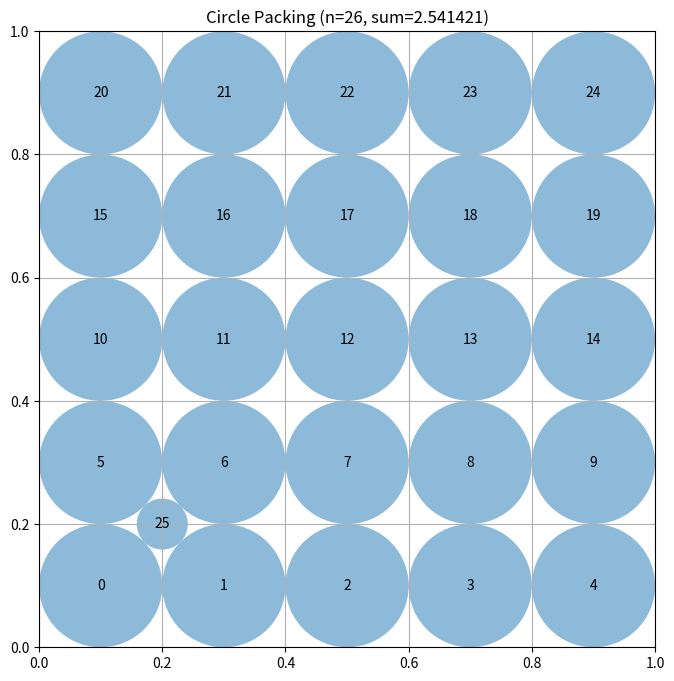

Python code for this plot:
"""Constructor-based circle packing for n=26 circles"""
import numpy as np
from scipy.optimize import linprog  # Pre-imported for LP approaches

# EVOLVE-BLOCK-START
import numpy as np

def construct_packing():
    """
    Construct a packing of 26 circles in the unit square.
    Uses a 5×5 regular grid (spacing 0.2, offset 0.1) giving 25 circles of
    radius 0.1, and inserts one additional small circle in the centre of a
    grid cell to increase the total sum of radii while keeping the packing
    valid.
    """
    # Grid parameters
    rows, cols = 5, 5
    spacing = 0.2
    offset = 0.1  # distance from each border = radius of grid circles

    # Generate 5×5 grid points
    xs = offset + np.arange(cols) * spacing
    ys = offset + np.arange(rows) * spacing
    grid_centers = np.array([[x, y] for y in ys for x in xs])

    # Radii for the grid circles (maximal given spacing and border)
    grid_radii = np.full(grid_centers.shape[0], spacing / 2.0)  # 0.1

    # ------------------------------------------------------------------
    # Add a 26th circle in the centre of a grid cell.
    # Candidate positions are the centres of the (rows‑1)×(cols‑1) cells.
    # We pick the first candidate that yields a positive radius.
    # ------------------------------------------------------------------
    cell_offset = offset + spacing / 2.0
    extra_center = None
    extra_radius = 0.0

    for i in range(rows - 1):
        for j in range(cols - 1):
            cand = np.array([cell_offset + j * spacing,
                             cell_offset + i * spacing])
            # distance to the nearest existing grid centre
            dists = np.linalg.norm(grid_centers - cand, axis=1)
            d_min = dists.min()
            # maximal radius that fits together with a grid circle of radius 0.1
            r_candidate = d_min - spacing / 2.0
            if r_candidate > 1e-6:  # accept the first feasible spot
                extra_center = cand
                extra_radius = r_candidate
                break
        if extra_center is not None:
            break

    # If for some reason no spot was found (should not happen), fall back to a tiny circle
    if extra_center is None:
        extra_center = np.array([0.5, 0.5])
        extra_radius = 0.01

    # Combine grid circles with the extra one
    centers = np.vstack([grid_centers, extra_center])
    radii = np.concatenate([grid_radii, np.array([extra_radius])])

    sum_radii = float(radii.sum())
    return centers, radii, sum_radii
# EVOLVE-BLOCK-END


# This part remains fixed (not evolved)
def run_packing():
    """Run the circle packing constructor for n=26"""
    centers, radii, sum_radii = construct_packing()
    return centers, radii, sum_radii


def visualize(centers, radii):
    """
    Visualize the circle packing

    Args:
        centers: np.array of shape (n, 2) with (x, y) coordinates
        radii: np.array of shape (n) with radius of each circle
    """
    import matplotlib.pyplot as plt
    from matplotlib.patches import Circle

    fig, ax = plt.subplots(figsize=(8, 8))

    # Draw unit square
    ax.set_xlim(0, 1)
    ax.set_ylim(0, 1)
    ax.set_aspect("equal")
    ax.grid(True)

    # Draw circles
    for i, (center, radius) in enumerate(zip(centers, radii)):
        circle = Circle(center, radius, alpha=0.5)
        ax.add_patch(circle)
        ax.text(center[0], center[1], str(i), ha="center", va="center")

    plt.title(f"Circle Packing (n={len(centers)}, sum={sum(radii):.6f})")
    plt.show()


if __name__ == "__main__":
    centers, radii, sum_radii = run_packing()
    print(f"Sum of radii: {sum_radii}")
    # AlphaEvolve improved this to 2.635

    # Uncomment to visualize:
    visualize(centers, radii)
